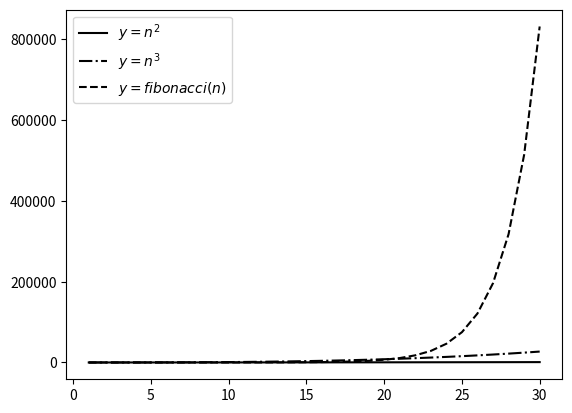

Write Python code to recreate this figure.
def fibonacci(n):
    if n <= 2:
        return 1
    a,b = 1,1           #最近两项的值，a为前前项，b为前项
    for x in range(3,n+1):
        v = a + b       #新值 = 前两项之和
        a,b = b,v       #a = b, b = v
    return v

x = list(range(1,31))           #1..30的数值列表
n2,n3,fn = [],[],[]             #依次为n的平方，n的立方，n值斐波那契
for v in x:                     #依次计算机各函数值
    n2.append(v*v)
    n3.append(v*v*v)
    fn.append(fibonacci(v))

print("n^2=",n2)
print("n^3=",n3)
print("fib(n)=",fn)

from matplotlib import pyplot as plt     #绘图部分
plt.plot(x,n2,color='black',label="$y=n^2$")
plt.plot(x,n3,linestyle="-.",color='black',label="$y=n^3$")
plt.plot(x,fn,linestyle="--",color='black',label="$y=fibonacci(n)$")
plt.legend()
plt.show()


